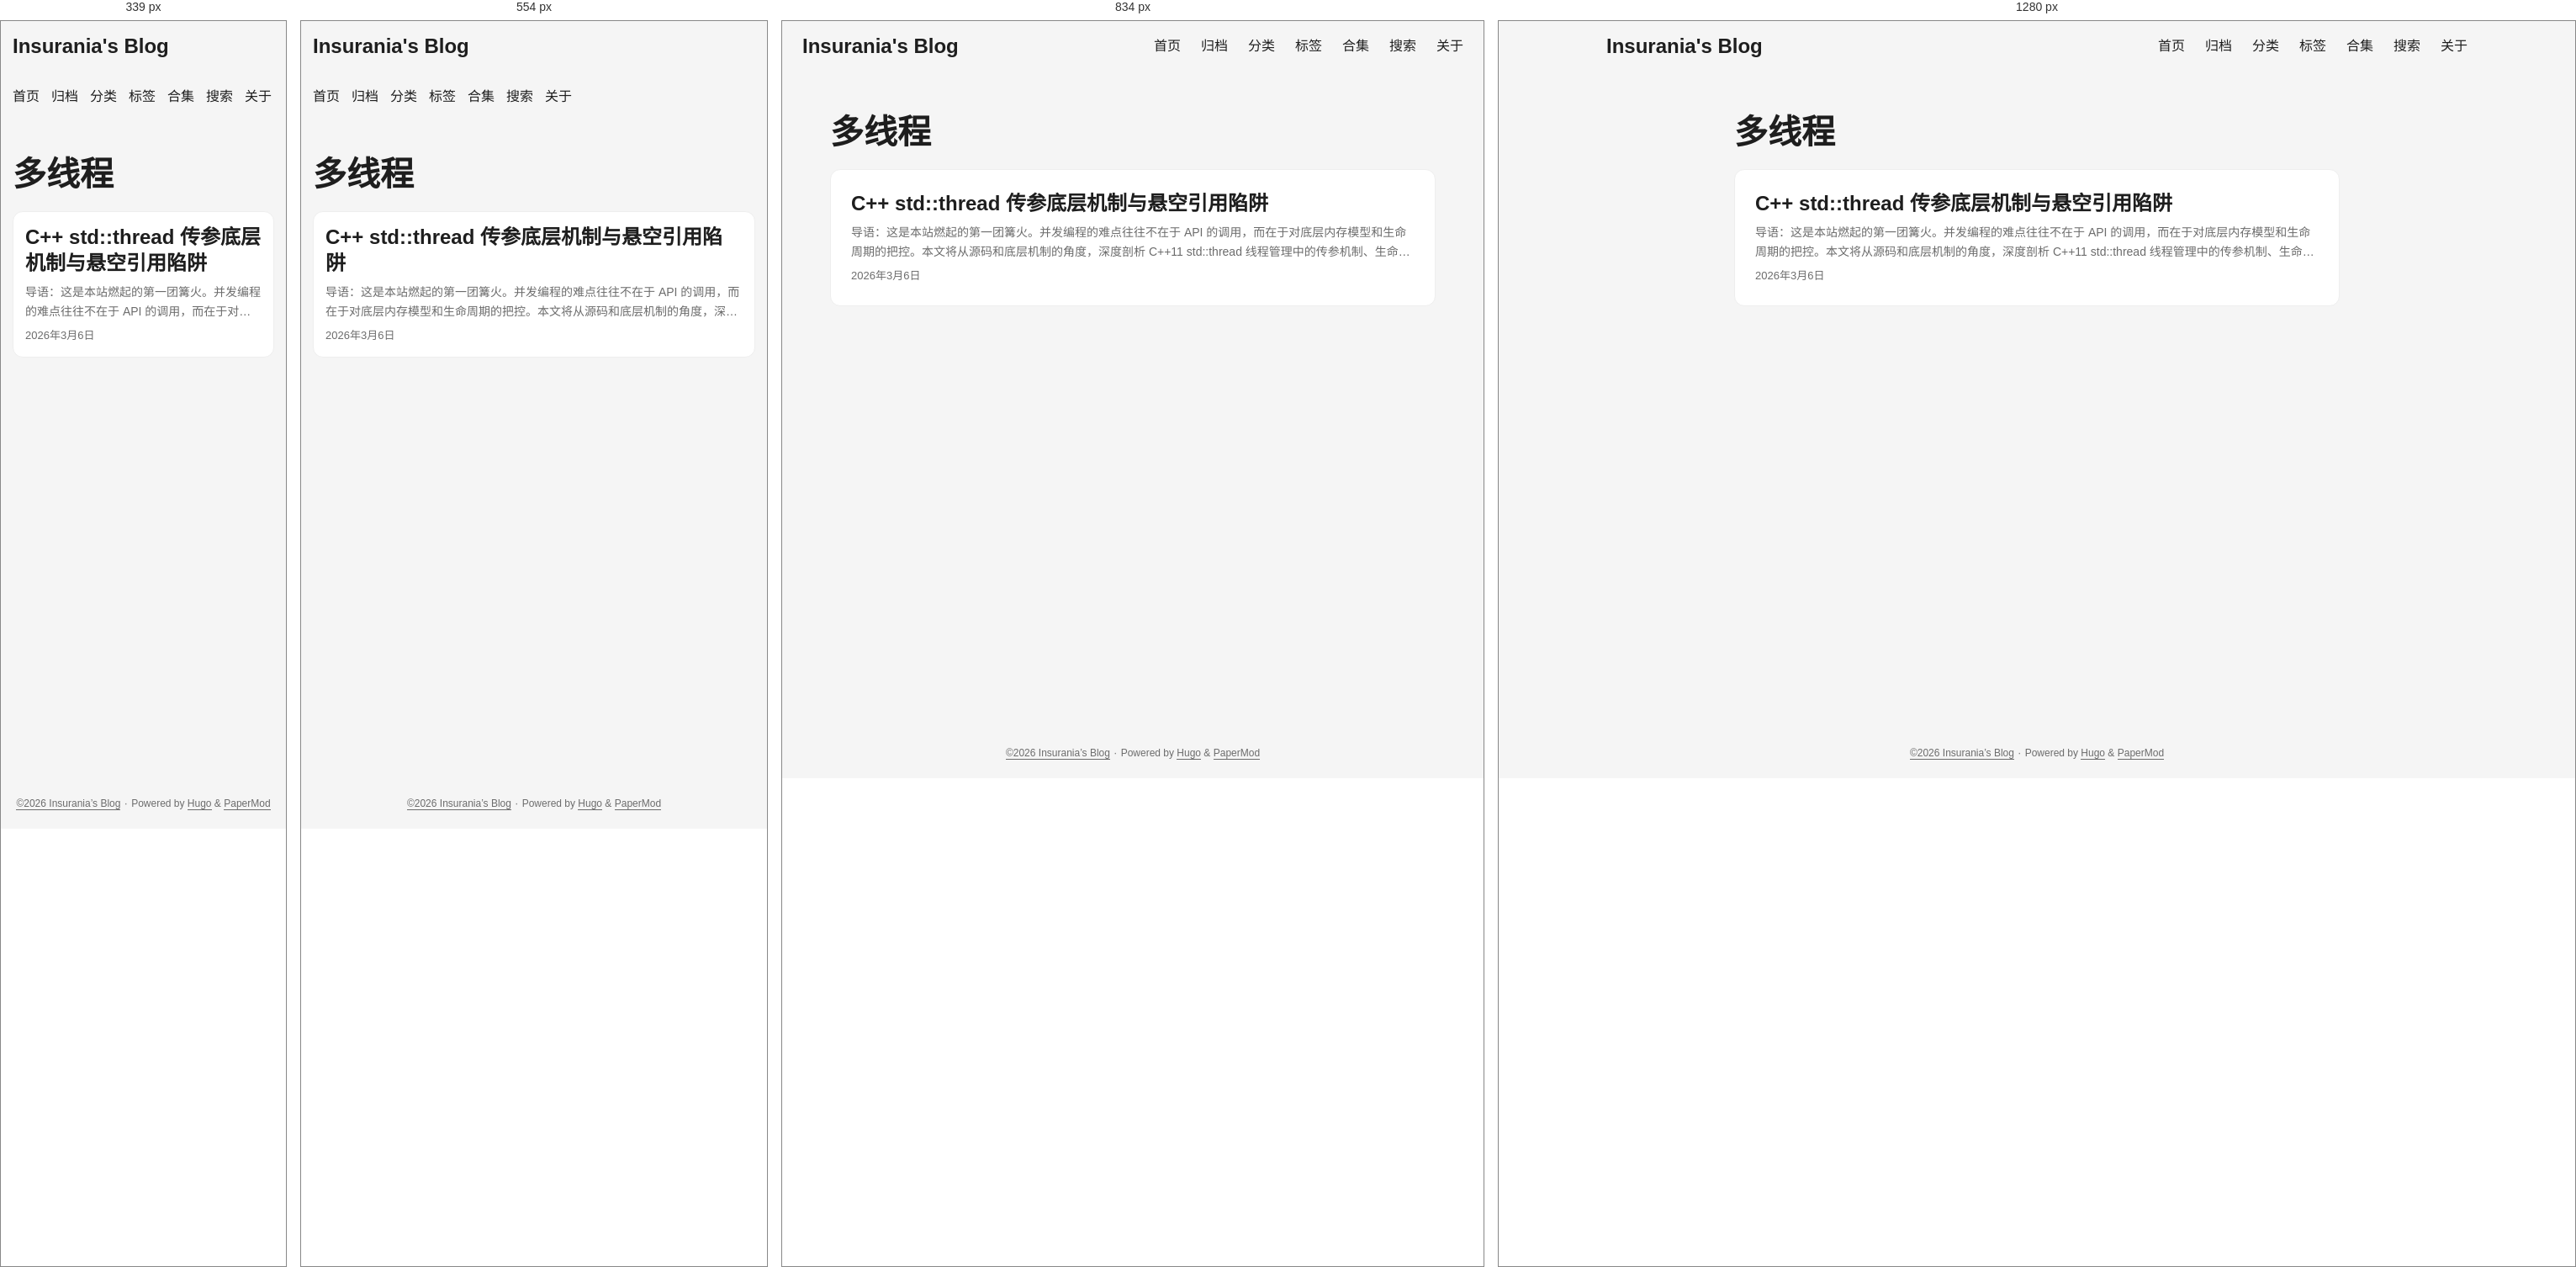
Rendered at 339 px, 554 px, 834 px and 1280 px, left to right.

<!-- file: index.html -->
<!DOCTYPE html>
<html lang="zh" dir="auto" data-theme="auto">

<head><script src="/livereload.js?mindelay=10&amp;v=2&amp;port=12973&amp;path=livereload" data-no-instant defer></script><meta charset="utf-8">
<meta http-equiv="X-UA-Compatible" content="IE=edge">
<meta name="viewport" content="width=device-width, initial-scale=1, shrink-to-fit=no">
<meta name="robots" content="noindex, nofollow">
<title>多线程 | Insurania&#39;s Blog</title>
<meta name="keywords" content="">
<meta name="description" content="">
<meta name="author" content="">
<link rel="canonical" href="http://localhost:12973/categories/%E5%A4%9A%E7%BA%BF%E7%A8%8B/">
<link crossorigin="anonymous" href="/assets/css/stylesheet.8ac6779c29d9a5f826b93ea62cc679498d410d839ac283bc85f13a6f1cc77b1d.css" integrity="sha256-isZ3nCnZpfgmuT6mLMZ5SY1BDYOawoO8hfE6bxzHex0=" rel="preload stylesheet" as="style">
<link rel="icon" href="http://localhost:12973/favicon.png">
<link rel="icon" type="image/png" sizes="16x16" href="http://localhost:12973/favicon.png">
<link rel="icon" type="image/png" sizes="32x32" href="http://localhost:12973/favicon.png">
<link rel="apple-touch-icon" href="http://localhost:12973/favicon.png">
<link rel="mask-icon" href="http://localhost:12973/favicon.png">
<meta name="theme-color" content="#2e2e33">
<meta name="msapplication-TileColor" content="#2e2e33">
<link rel="alternate" type="application/rss+xml" href="http://localhost:12973/categories/%E5%A4%9A%E7%BA%BF%E7%A8%8B/index.xml" title="rss">
<link rel="alternate" hreflang="zh" href="http://localhost:12973/categories/%E5%A4%9A%E7%BA%BF%E7%A8%8B/">
<noscript>
    <style>
        #theme-toggle,
        .top-link {
            display: none;
        }

    </style>
    <style>
        @media (prefers-color-scheme: dark) {
            :root {
                --theme: rgb(29, 30, 32);
                --entry: rgb(46, 46, 51);
                --primary: rgb(218, 218, 219);
                --secondary: rgb(155, 156, 157);
                --tertiary: rgb(65, 66, 68);
                --content: rgb(196, 196, 197);
                --code-block-bg: rgb(46, 46, 51);
                --code-bg: rgb(55, 56, 62);
                --border: rgb(51, 51, 51);
                color-scheme: dark;
            }

            .list {
                background: var(--theme);
            }

            .toc {
                background: var(--entry);
            }
        }

        @media (prefers-color-scheme: light) {
            .list::-webkit-scrollbar-thumb {
                border-color: var(--code-bg);
            }
        }

    </style>
</noscript>
<script>
    if (localStorage.getItem("pref-theme") === "dark") {
        document.querySelector("html").dataset.theme = 'dark';
    } else if (localStorage.getItem("pref-theme") === "light") {
       document.querySelector("html").dataset.theme = 'light';
    } else if (window.matchMedia('(prefers-color-scheme: dark)').matches) {
        document.querySelector("html").dataset.theme = 'dark';
    } else {
        document.querySelector("html").dataset.theme = 'light';
    }

</script><script type="text/x-mathjax-config">
    MathJax.Hub.Config({
        tex2jax: {
            inlineMath: [['$','$'], ['\\(','\\)']],
            displayMath: [['$$','$$'], ['\\[','\\]']],
            processEscapes: true,
            processEnvironments: true,
            skipTags: ['script', 'noscript', 'style', 'textarea', 'pre'],
            TeX: { 
                equationNumbers: { autoNumber: "AMS" },
                extensions: ["AMSmath.js", "AMSsymbols.js"] 
            }
        }
    });

    MathJax.Hub.Queue(function() {
        var all = MathJax.Hub.getAllJax();
        // 👉 核心修复：把 &lt; 换成了 !== ，完美绕过 Hugo 的安全转义！
        for(var i = 0; i !== all.length; i += 1) {
            all[i].SourceElement().parentNode.className += ' has-jax';
        }
    });
</script>

<script type="text/javascript" async src="https://cdnjs.cloudflare.com/ajax/libs/mathjax/2.7.7/MathJax.js?config=TeX-AMS-MML_HTMLorMML"></script>

<style>
code.has-jax {
    font: inherit;
    font-size: 100%;
    background: inherit;
    border: inherit;
    color: #515151;
}
</style><link rel="stylesheet" href="/css/extended/custom.min.61edb421ebcc102b3110e76dff16af76997a908fe17604032dedad1abbd8a188.css" integrity="sha256-Ye20IevMECsxEOdt/xavdpl6kI/hdgQDLe2tGrvYoYg="><script defer src="/js/custom.min.09f103e9db7ea86f74a79029ab7f70bef580269337db313608539e727aa50743.js" integrity="sha256-CfED6dt&#43;qG90p5Apq39wvvWAJpM32zE2CFOecnqlB0M="></script><link rel="preconnect" href="https://fonts.googleapis.com">
<link rel="preconnect" href="https://fonts.gstatic.com" crossorigin>
<link href="https://fonts.googleapis.com/css2?family=JetBrains+Mono:ital,wght@0,100..800;1,100..800&display=swap" rel="stylesheet">
</head>
<body class="list" id="top">
    <header class="header">
    <nav class="nav">
        <div class="logo">
            <a href="http://localhost:12973/" accesskey="h" title="Insurania&#39;s Blog (Alt + H)">Insurania&#39;s Blog</a>
            <div class="logo-switches">
                <button id="theme-toggle" accesskey="t" title="(Alt + T)" aria-label="Toggle theme">
                    <svg id="moon" xmlns="http://www.w3.org/2000/svg" width="24" height="18" viewBox="0 0 24 24"
                        fill="none" stroke="currentColor" stroke-width="2" stroke-linecap="round"
                        stroke-linejoin="round">
                        <path d="M21 12.79A9 9 0 1 1 11.21 3 7 7 0 0 0 21 12.79z"></path>
                    </svg>
                    <svg id="sun" xmlns="http://www.w3.org/2000/svg" width="24" height="18" viewBox="0 0 24 24"
                        fill="none" stroke="currentColor" stroke-width="2" stroke-linecap="round"
                        stroke-linejoin="round">
                        <circle cx="12" cy="12" r="5"></circle>
                        <line x1="12" y1="1" x2="12" y2="3"></line>
                        <line x1="12" y1="21" x2="12" y2="23"></line>
                        <line x1="4.22" y1="4.22" x2="5.64" y2="5.64"></line>
                        <line x1="18.36" y1="18.36" x2="19.78" y2="19.78"></line>
                        <line x1="1" y1="12" x2="3" y2="12"></line>
                        <line x1="21" y1="12" x2="23" y2="12"></line>
                        <line x1="4.22" y1="19.78" x2="5.64" y2="18.36"></line>
                        <line x1="18.36" y1="5.64" x2="19.78" y2="4.22"></line>
                    </svg>
                </button>
            </div>
        </div>
        <ul id="menu">
            <li>
                <a href="http://localhost:12973/" title="Insurania&#39;s Blog">
                    <span>首页</span>
                </a>
            </li>
            <li>
                <a href="http://localhost:12973/archives/" title="归档">
                    <span>归档</span>
                </a>
            </li>
            <li>
                <a href="http://localhost:12973/categories/" title="Categories">
                    <span>分类</span>
                </a>
            </li>
            <li>
                <a href="http://localhost:12973/tags/" title="Tags">
                    <span>标签</span>
                </a>
            </li>
            <li>
                <a href="http://localhost:12973/series/" title="Series">
                    <span>合集</span>
                </a>
            </li>
            <li>
                <a href="http://localhost:12973/search/" title="搜索">
                    <span>搜索</span>
                </a>
            </li>
            <li>
                <a href="http://localhost:12973/about/" title="关于">
                    <span>关于</span>
                </a>
            </li>
        </ul>
    </nav>
</header>
<main class="main"> 
<header class="page-header">
  <h1>
    多线程
  </h1>
</header>

<article class="post-entry tag-entry"> 
  <header class="entry-header">
    <h2 class="entry-hint-parent">C&#43;&#43; std::thread 传参底层机制与悬空引用陷阱
    </h2>
  </header>
  <div class="entry-content">
    <p> 导语：这是本站燃起的第一团篝火。并发编程的难点往往不在于 API 的调用，而在于对底层内存模型和生命周期的把控。本文将从源码和底层机制的角度，深度剖析 C&#43;&#43;11 std::thread 线程管理中的传参机制、生命周期错位问题，以及由此引发的悬空引用陷阱。
...</p>
  </div>
  <footer class="entry-footer"><span title='2026-03-06 16:16:15 +0800 CST'>2026年3月6日</span></footer>
  <a class="entry-link" aria-label="post link to C&#43;&#43; std::thread 传参底层机制与悬空引用陷阱" href="http://localhost:12973/posts/1/"></a>
</article>
    </main>
    
<footer class="footer">
        <span><a href="https://Insurania.github.io/">©2026 Insurania&rsquo;s Blog</a></span> · 

    <span>
        Powered by
        <a href="https://gohugo.io/" rel="noopener noreferrer" target="_blank">Hugo</a> &
        <a href="https://github.com/adityatelange/hugo-PaperMod/" rel="noopener" target="_blank">PaperMod</a>
    </span>
</footer>
<a href="#top" aria-label="go to top" title="Go to Top (Alt + G)" class="top-link" id="top-link" accesskey="g">
    <svg xmlns="http://www.w3.org/2000/svg" viewBox="0 0 12 6" fill="currentColor">
        <path d="M12 6H0l6-6z" />
    </svg>
</a>

<script>
    let menu = document.getElementById('menu');
    if (menu) {
        
        const scrollPosition = localStorage.getItem("menu-scroll-position");
        if (scrollPosition) {
            menu.scrollLeft = parseInt(scrollPosition, 10);
        }
        
        menu.onscroll = function () {
            localStorage.setItem("menu-scroll-position", menu.scrollLeft);
        }
    }

    document.querySelectorAll('a[href^="#"]').forEach(anchor => {
        anchor.addEventListener("click", function (e) {
            e.preventDefault();
            var id = this.getAttribute("href").substr(1);
            if (!window.matchMedia('(prefers-reduced-motion: reduce)').matches) {
                document.querySelector(`[id='${decodeURIComponent(id)}']`).scrollIntoView({
                    behavior: "smooth"
                });
            } else {
                document.querySelector(`[id='${decodeURIComponent(id)}']`).scrollIntoView();
            }
            if (id === "top") {
                history.replaceState(null, null, " ");
            } else {
                history.pushState(null, null, `#${id}`);
            }
        });
    });

</script>
<script>
    var mybutton = document.getElementById("top-link");
    window.onscroll = function () {
        if (document.body.scrollTop > 800 || document.documentElement.scrollTop > 800) {
            mybutton.style.visibility = "visible";
            mybutton.style.opacity = "1";
        } else {
            mybutton.style.visibility = "hidden";
            mybutton.style.opacity = "0";
        }
    };

</script>
<script>
    document.getElementById("theme-toggle").addEventListener("click", () => {
        const html = document.querySelector("html");
        if (html.dataset.theme === "dark") {
            html.dataset.theme = 'light';
            localStorage.setItem("pref-theme", 'light');
        } else {
            html.dataset.theme = 'dark';
            localStorage.setItem("pref-theme", 'dark');
        }
    })

</script>
</body>

</html>


/* @media block from stylesheet.8ac6779c29d9a5f826b93ea62cc679498d410d839ac283bc85f13a6f1cc77b1d.css */
@media screen and (min-width:768px){::-webkit-scrollbar{width:19px;height:11px}}

/* @media block from stylesheet.8ac6779c29d9a5f826b93ea62cc679498d410d839ac283bc85f13a6f1cc77b1d.css */
@media screen and (max-width:768px){:root{--gap:14px}.profile img{transform:scale(.85)}.first-entry{min-height:260px}.archive-month{flex-direction:column}.archive-year{margin-top:20px}.footer{padding:calc((var(--footer-height) - var(--gap) - 10px)/2)var(--gap)}}

/* @media block from stylesheet.8ac6779c29d9a5f826b93ea62cc679498d410d839ac283bc85f13a6f1cc77b1d.css */
@media screen and (max-width:900px){.list .top-link{transform:translateY(-5rem)}}

/* @media block from stylesheet.8ac6779c29d9a5f826b93ea62cc679498d410d839ac283bc85f13a6f1cc77b1d.css */
@media screen and (max-width:340px){.share-buttons{justify-content:unset}}

/* @media block from stylesheet.8ac6779c29d9a5f826b93ea62cc679498d410d839ac283bc85f13a6f1cc77b1d.css */
@media(max-width:768px){#back-to-top{bottom:20px;right:20px;width:45px;height:45px}.post-content{font-size:15px}.lightbox img{max-width:95%;max-height:95%}.lightbox-close{top:10px;right:15px;font-size:30px}}

/* @media block from custom.min.61edb421ebcc102b3110e76dff16af76997a908fe17604032dedad1abbd8a188.css */
@media(max-width:768px){#back-to-top{bottom:20px;right:20px;width:45px;height:45px}.post-content{font-size:15px}.lightbox img{max-width:95%;max-height:95%}.lightbox-close{top:10px;right:15px;font-size:30px}}